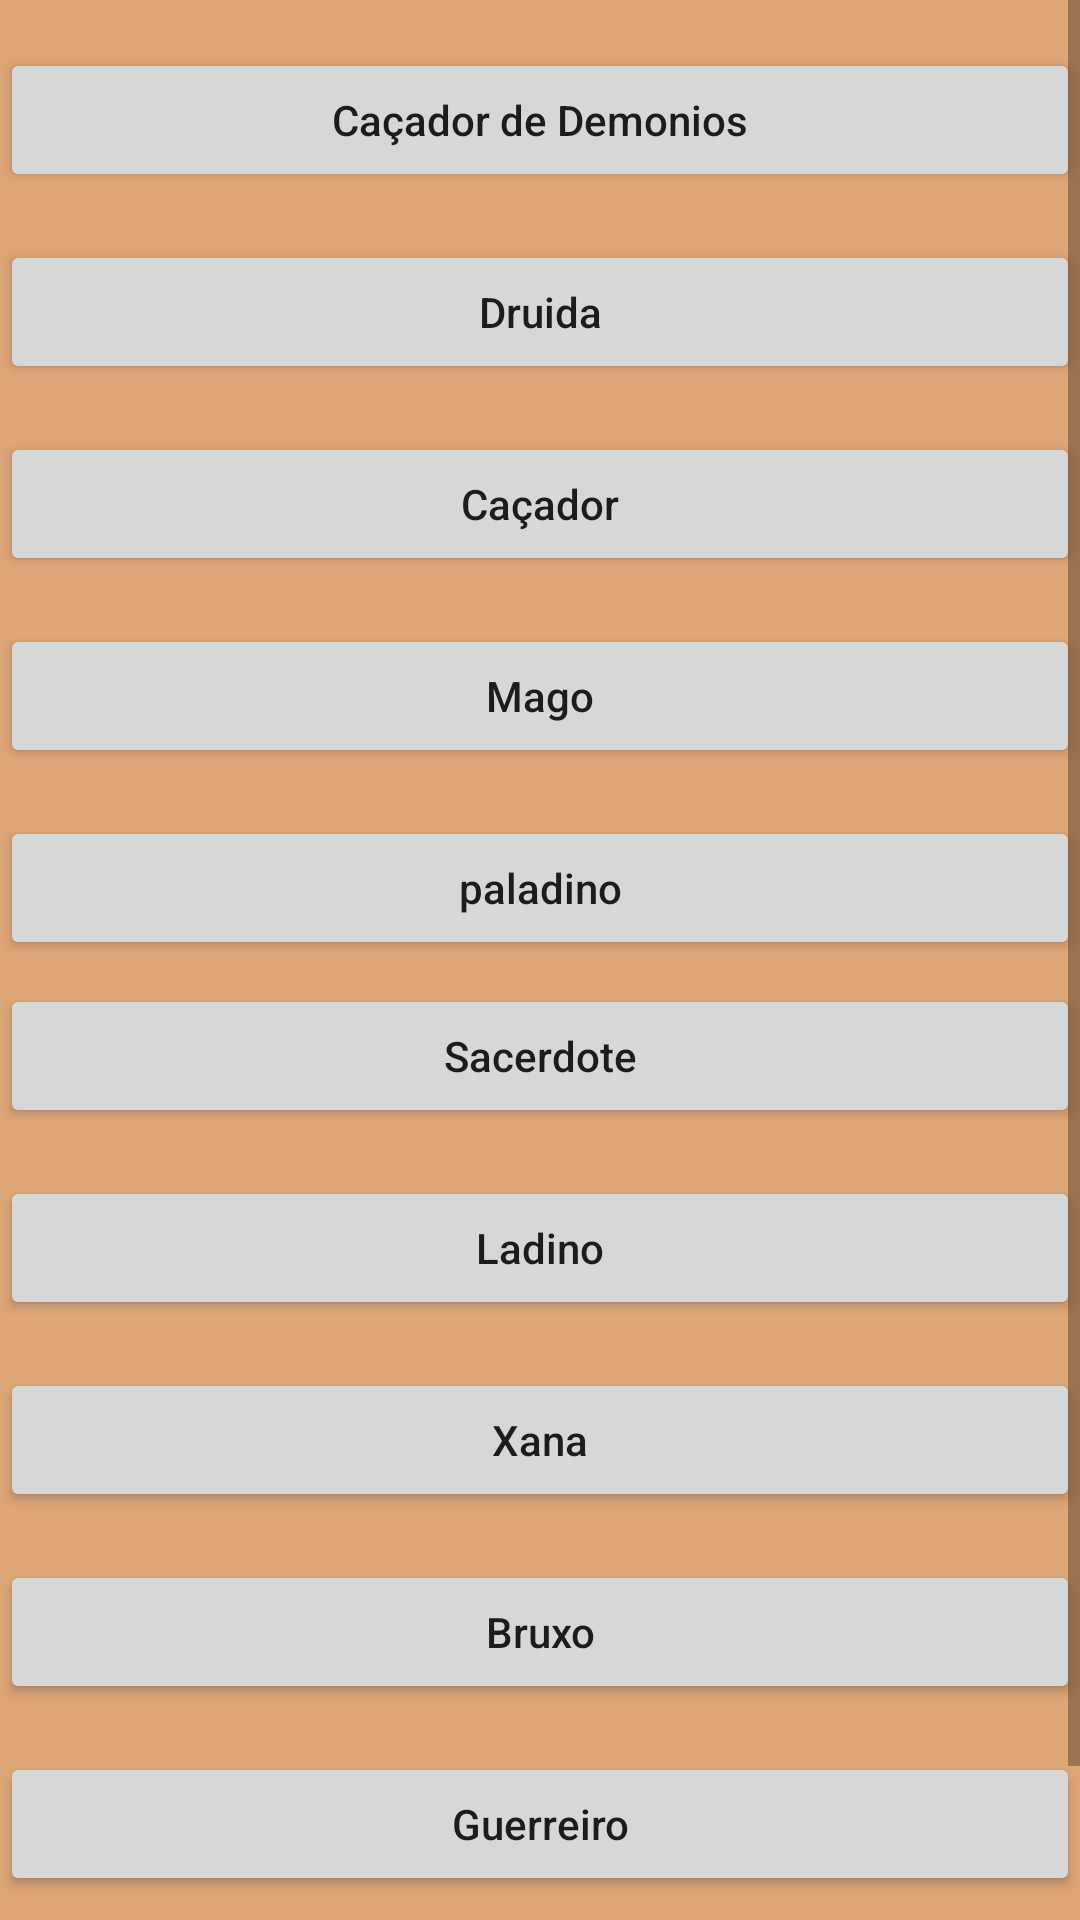

Here is an Android app screen rendered from its layout file. Give the layout XML and the strings, colors and styles it references.
<!-- AndroidManifest.xml: application theme Theme.AppHearthstone -->
<!-- res/layout/fragment_class_heathstone.xml -->
<?xml version="1.0" encoding="utf-8"?>
<ScrollView
    xmlns:android="http://schemas.android.com/apk/res/android"
    xmlns:tools="http://schemas.android.com/tools"
    xmlns:app="http://schemas.android.com/apk/res-auto"
    android:layout_width="match_parent"
    android:layout_height="match_parent">

<androidx.constraintlayout.widget.ConstraintLayout
    android:layout_width="match_parent"
    android:background="@color/background"
    android:layout_height="wrap_content"
    tools:context=".fragment.classcard.ClassHeathstoneFragment">

    <Button
        android:id="@+id/bt_demonHunter"
        android:layout_width="match_parent"
        android:layout_height="wrap_content"
        android:text="Caçador de Demonios"
        android:textAllCaps="false"
        android:layout_marginTop="16dp"
        app:layout_constraintTop_toTopOf="parent"
        app:layout_constraintStart_toStartOf="parent"
        app:layout_constraintEnd_toEndOf="parent"/>

    <Button
        android:id="@+id/bt_druid"
        android:layout_width="match_parent"
        android:layout_height="wrap_content"
        android:text="Druida"
        android:textAllCaps="false"
        android:layout_marginTop="16dp"
        app:layout_constraintTop_toBottomOf="@id/bt_demonHunter"
        app:layout_constraintStart_toStartOf="parent"
        app:layout_constraintEnd_toEndOf="parent"/>

    <Button
        android:id="@+id/bt_hunter"
        android:layout_width="match_parent"
        android:layout_height="wrap_content"
        android:text="Caçador"
        android:textAllCaps="false"
        android:layout_marginTop="16dp"
        app:layout_constraintTop_toBottomOf="@id/bt_druid"
        app:layout_constraintStart_toStartOf="parent"
        app:layout_constraintEnd_toEndOf="parent"/>

    <Button
        android:id="@+id/bt_mage"
        android:layout_width="match_parent"
        android:layout_height="wrap_content"
        android:text="Mago"
        android:textAllCaps="false"
        android:layout_marginTop="16dp"
        app:layout_constraintTop_toBottomOf="@id/bt_hunter"
        app:layout_constraintStart_toStartOf="parent"
        app:layout_constraintEnd_toEndOf="parent"/>

    <Button
        android:id="@+id/bt_paladin"
        android:layout_width="match_parent"
        android:layout_height="wrap_content"
        android:text="paladino"
        android:textAllCaps="false"
        android:layout_marginTop="16dp"
        app:layout_constraintTop_toBottomOf="@id/bt_mage"
        app:layout_constraintStart_toStartOf="parent"
        app:layout_constraintEnd_toEndOf="parent"/>

    <Button
        android:id="@+id/bt_priest"
        android:layout_width="match_parent"
        android:layout_height="wrap_content"
        android:layout_marginTop="8dp"
        android:text="Sacerdote"
        android:textAllCaps="false"
        app:layout_constraintEnd_toEndOf="parent"
        app:layout_constraintHorizontal_bias="0.0"
        app:layout_constraintStart_toStartOf="parent"
        app:layout_constraintTop_toBottomOf="@id/bt_paladin" />

    <Button
        android:id="@+id/bt_rogue"
        android:layout_width="match_parent"
        android:layout_height="wrap_content"
        android:text="Ladino"
        android:textAllCaps="false"
        android:layout_marginTop="16dp"
        app:layout_constraintTop_toBottomOf="@id/bt_priest"
        app:layout_constraintStart_toStartOf="parent"
        app:layout_constraintEnd_toEndOf="parent"/>
    <Button
        android:id="@+id/bt_shaman"
        android:layout_width="match_parent"
        android:layout_height="wrap_content"
        android:text="Xana"
        android:textAllCaps="false"
        android:layout_marginTop="16dp"
        app:layout_constraintTop_toBottomOf="@id/bt_rogue"
        app:layout_constraintStart_toStartOf="parent"
        app:layout_constraintEnd_toEndOf="parent"/>
    <Button
        android:id="@+id/bt_warlock"
        android:layout_width="match_parent"
        android:layout_height="wrap_content"
        android:text="Bruxo"
        android:textAllCaps="false"
        android:layout_marginTop="16dp"
        app:layout_constraintTop_toBottomOf="@id/bt_shaman"
        app:layout_constraintStart_toStartOf="parent"
        app:layout_constraintEnd_toEndOf="parent"/>

    <Button
        android:id="@+id/bt_warrior"
        android:layout_width="match_parent"
        android:layout_height="wrap_content"
        android:text="Guerreiro"
        android:textAllCaps="false"
        android:layout_marginTop="16dp"
        app:layout_constraintTop_toBottomOf="@id/bt_warlock"
        app:layout_constraintStart_toStartOf="parent"
        app:layout_constraintEnd_toEndOf="parent"/>

    <Button
        android:id="@+id/bt_neutral"
        android:layout_width="match_parent"
        android:layout_height="wrap_content"
        android:text="Neutro"
        android:textAllCaps="false"
        android:layout_marginTop="16dp"
        app:layout_constraintTop_toBottomOf="@id/bt_warrior"
        app:layout_constraintStart_toStartOf="parent"
        app:layout_constraintEnd_toEndOf="parent"/>


</androidx.constraintlayout.widget.ConstraintLayout>
</ScrollView>
<!-- resources referenced by this layout -->
<resources>
  <color name="background">#DDA677</color>
  <style name="Theme.AppHearthstone" parent="Theme.MaterialComponents.DayNight.DarkActionBar">
          
          <item name="colorPrimary">@color/purple_500</item>
          <item name="colorPrimaryVariant">@color/purple_700</item>
          <item name="colorOnPrimary">@color/white</item>
          
          <item name="colorSecondary">@color/teal_200</item>
          <item name="colorSecondaryVariant">@color/teal_700</item>
          <item name="colorOnSecondary">@color/black</item>
          
          <item name="android:statusBarColor" tools:targetApi="l">?attr/colorPrimaryVariant</item>
          
      </style>
  <color name="purple_500">#99764B</color>
  <color name="purple_700">#4C3921</color>
  <color name="white">#FFFFFFFF</color>
  <color name="teal_200">#FF03DAC5</color>
  <color name="teal_700">#FF018786</color>
  <color name="black">#FF000000</color>
</resources>
